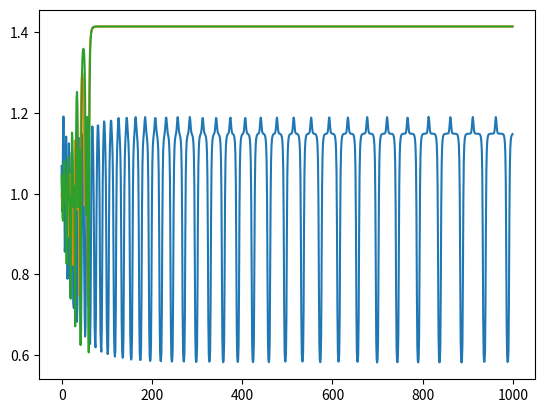

Write Python code to recreate this figure.
import numpy as np
import matplotlib.pyplot as plt

data_x = np.array([[0, 0, 1], [0, 1, 1], [1, 0, 1], [1, 1, 1]])
data_y = [0, 0, 1, 1]


def sigmoid(v):
    output = 1 / (1 + np.exp(-v))
    return output


def SGD(W, data_x, data_y, lr, epoch):
    v = 0
    loss_list = [[], [], [], []]
    for n in range(epoch):
        for i in range(4):
            for j in range(3):
                 v += W[j]*data_x[i][j]
            y_hat = sigmoid(v)
            e = data_y[i] - y_hat
            loss_list[i].append(e)
            for k in range(3):
                W[k] += lr*e*sigmoid(v)*(1-sigmoid(v))*data_x[i][k]
    return W, loss_list


def Batch(W, data_x, data_y, lr, epoch):
    v = 0
    loss_list = [[], [], [], []]
    for n in range(epoch):
        w_list = np.zeros((4, 3))
        for i in range(4):
            for j in range(3):
                v += W[j] * data_x[i][j]
            y_hat = sigmoid(v)
            e = data_y[i] - y_hat
            loss_list[i].append(e)
            for k in range(3):
                w_list[i][k] = (lr * e * sigmoid(v) * (1 - sigmoid(v)) * data_x[i][k])
        W += (w_list[0]+w_list[1]+w_list[2]+w_list[3])/4
    return W, loss_list


def MiniBatch(W, data_x, data_y, lr, epoch, batch_size):
    v = 0
    loss_list = [[], [], [], []]
    for n in range(epoch):
        w_list = np.zeros((2, 3))
        for i in range(batch_size):
            for j in range(3):
                v += W[j] * data_x[i][j]
            y_hat = sigmoid(v)
            e = data_y[i] - y_hat
            loss_list[i].append(e)
            for k in range(3):
                w_list[i][k] = (lr * e * sigmoid(v) * (1 - sigmoid(v)) * data_x[i][k])
        W += (w_list[0] + w_list[1]) / 2
        for i in range(batch_size):
            for j in range(3):
                v += W[j] * data_x[i+batch_size][j]
            y_hat = sigmoid(v)
            e = data_y[i+batch_size] - y_hat
            loss_list[i+batch_size].append(e)
            for k in range(3):
                w_list[i][k] = (lr * e * sigmoid(v) * (1 - sigmoid(v)) * data_x[i+batch_size][k])
        W += (w_list[0] + w_list[1]) / 2
    return W, loss_list


print("练习二")
W = np.zeros((3, 3))
W[0], loss1 = SGD(W[0], data_x, data_y, 0.8, 1000)
W[1], loss2 = Batch(W[1], data_x, data_y, 0.8, 1000)
W[2], loss3 = MiniBatch(W[2], data_x, data_y, 0.8, 1000, 2)
for n in range(3):
    y_list = []
    for i in range(4):
        v = 0
        for j in range(3):
            v += W[n][j] * data_x[i][j]
        y_hat = sigmoid(v)
        y_list.append(y_hat)
    print('y:', y_list, 'weight:', W[n])


a = []
b = []
c = []
for i in range(len(loss1[0])):
    a.append(np.sqrt(loss1[0][i]**2+loss1[1][i]**2+loss1[2][1]**2+loss1[3][i]**2))
for i in range(len(loss2[0])):
    b.append(np.sqrt(loss2[0][i] ** 2 + loss2[1][i] ** 2 + loss2[2][i] ** 2 + loss2[3][i] ** 2))
for i in range(len(loss3[0])):
    c.append(np.sqrt(loss3[0][i] ** 2 + loss3[1][i] ** 2 + loss3[2][i] ** 2 + loss3[3][i] ** 2))
plt.plot(a)
plt.plot(b)
plt.plot(c)
plt.show()

